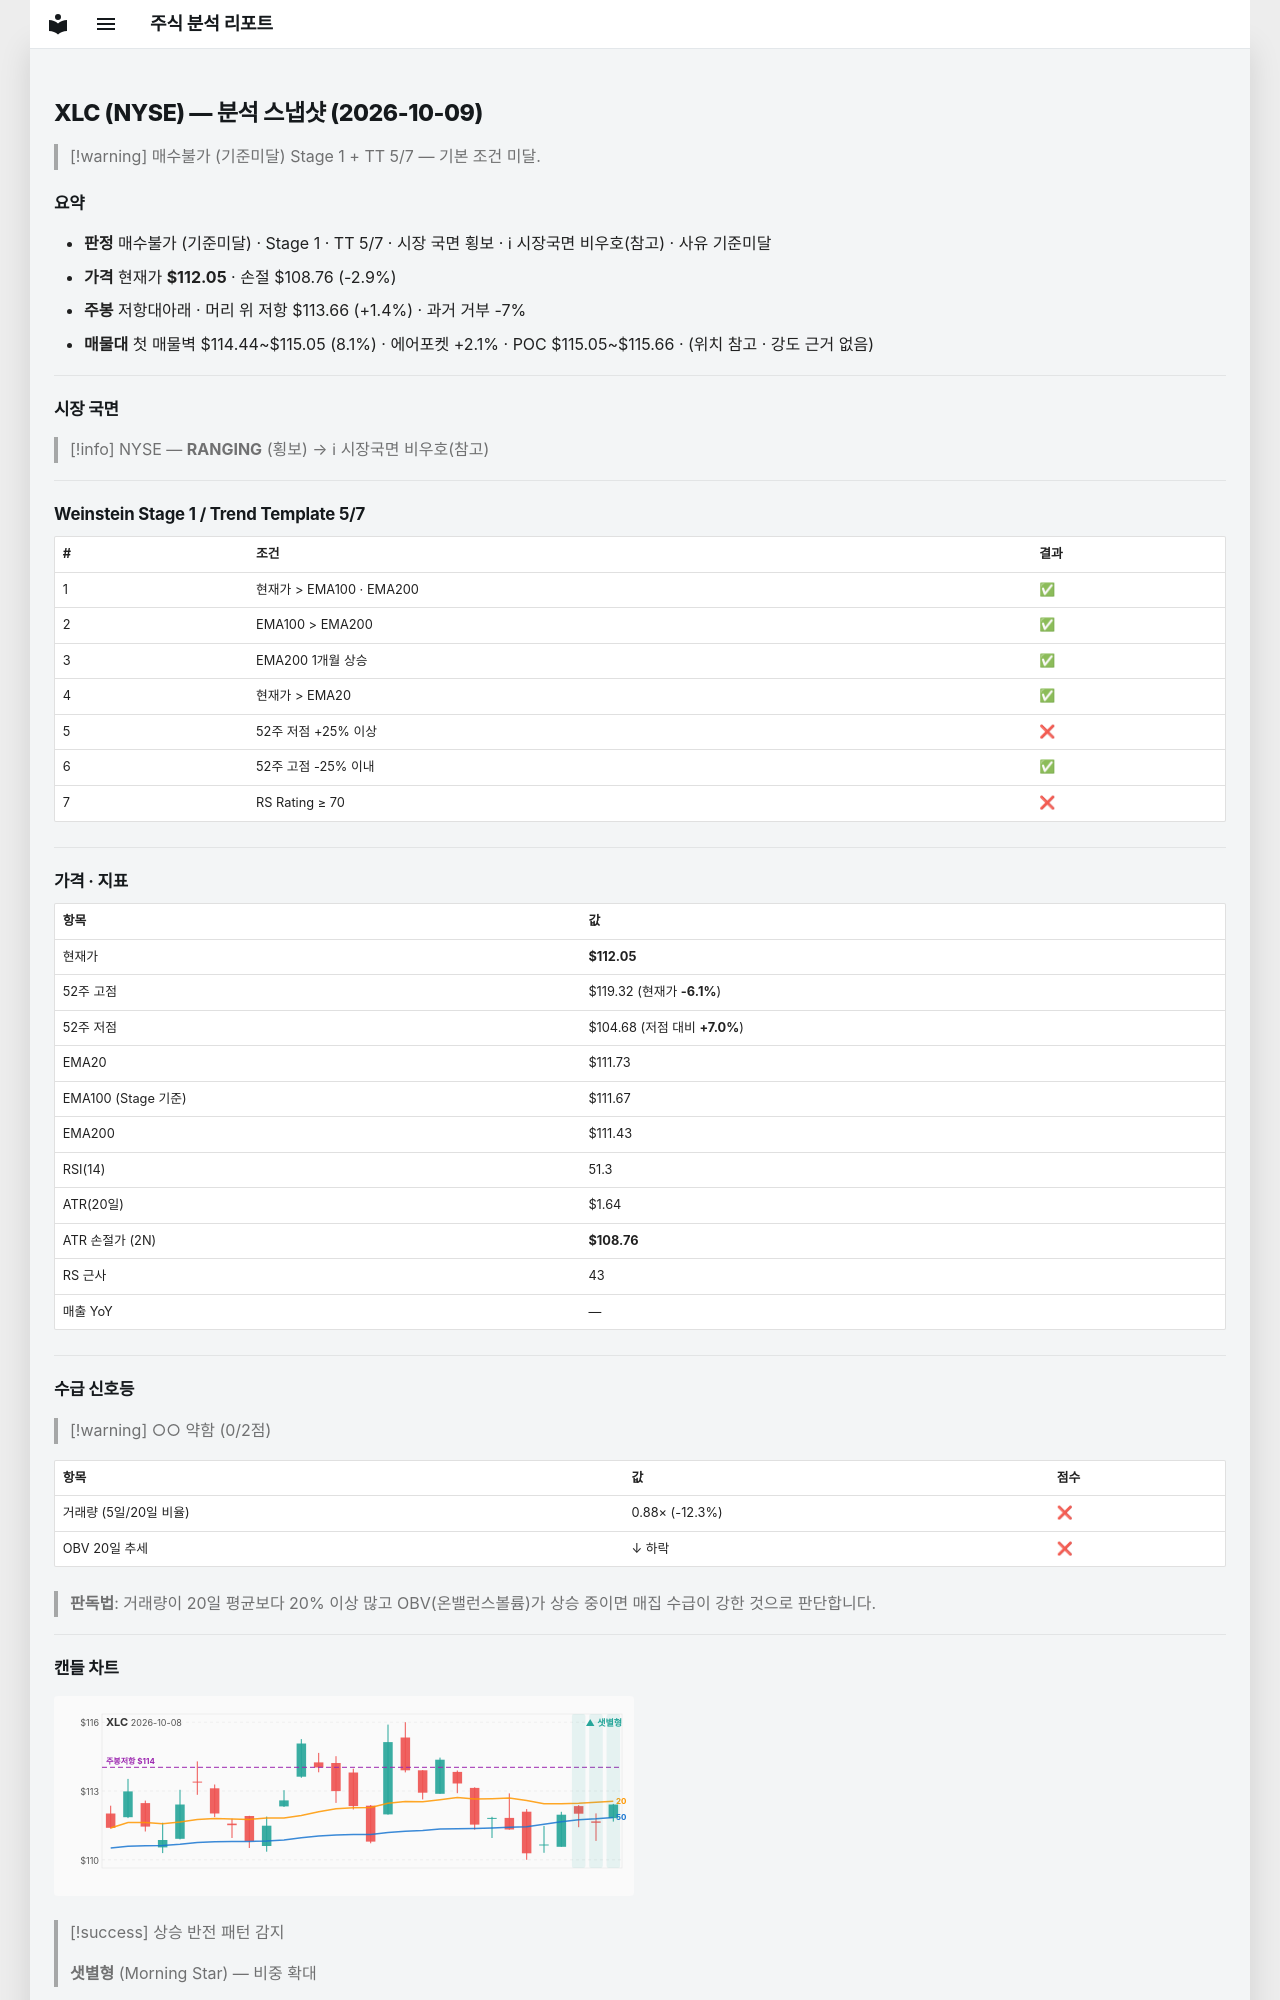

repository: soloandco/stock-reports · page: snapshots/XLC-2026-10-09/index.html · generator: mkdocs

---
type: analysis-snapshot
title: XLC 분석 스냅샷
ticker: XLC
market: NYSE
created: 2026-10-09
updated: 2026-10-09
bar-date: 2026-10-08
verdict: 매수불가
verdict-reason: 기준미달
real-rr: 0.49
sma50-gap-pct: 0.3
weekly-position: 저항대아래
weekly-overhead-price: 113.66
weekly-overhead-pct: 1.4
stage: 1
trend-template-score: 5
tt-max: 7
ma-set: ema-20-100-200
price: 112.05000305175781
stop-price: 108.76071655048571
market-regime: RANGING
supply-demand-score: 0/2
supply-demand-label: 약함
status: tracking
tags:
  - stock-agent
  - watchlist
  - XLC
  - analysis
related:
  - "[[analysis-template]]"
---

# XLC (NYSE) — 분석 스냅샷 (2026-10-09)

> [!warning] 매수불가 (기준미달)
> Stage 1 + TT 5/7 — 기본 조건 미달.

## 요약

- **판정** 매수불가 (기준미달) · Stage 1 · TT 5/7 · 시장 국면 횡보 · ℹ 시장국면 비우호(참고) · 사유 기준미달
- **가격** 현재가 **$112.05** · 손절 $108.76 (-2.9%)
- **주봉** 저항대아래 · 머리 위 저항 $113.66 (+1.4%) · 과거 거부 -7%
- **매물대** 첫 매물벽 $114.44~$115.05 (8.1%) · 에어포켓 +2.1% · POC $115.05~$115.66 · (위치 참고 · 강도 근거 없음)

---

## 시장 국면

> [!info] NYSE — **RANGING** (횡보) → ℹ 시장국면 비우호(참고)

---

## Weinstein Stage 1 / Trend Template 5/7

| # | 조건 | 결과 |
|---|------|------|
| 1 | 현재가 > EMA100 · EMA200 | ✅ |
| 2 | EMA100 > EMA200 | ✅ |
| 3 | EMA200 1개월 상승 | ✅ |
| 4 | 현재가 > EMA20 | ✅ |
| 5 | 52주 저점 +25% 이상 | ❌ |
| 6 | 52주 고점 -25% 이내 | ✅ |
| 7 | RS Rating ≥ 70 | ❌ |

---

## 가격 · 지표

| 항목 | 값 |
|------|---|
| 현재가 | **$112.05** |
| 52주 고점 | $119.32 (현재가 **-6.1%**) |
| 52주 저점 | $104.68 (저점 대비 **+7.0%**) |
| EMA20 | $111.73 |
| EMA100 (Stage 기준) | $111.67 |
| EMA200 | $111.43 |
| RSI(14) | 51.3 |
| ATR(20일) | $1.64 |
| ATR 손절가 (2N) | **$108.76** |
| RS 근사 | 43 |
| 매출 YoY | — |

---
## 수급 신호등

> [!warning] ○○ 약함 (0/2점)

| 항목 | 값 | 점수 |
|------|------|------|
| 거래량 (5일/20일 비율) | 0.88× (-12.3%) | ❌ |
| OBV 20일 추세 | ↓ 하락 | ❌ |

> **판독법**: 거래량이 20일 평균보다 20% 이상 많고 OBV(온밸런스볼륨)가 상승 중이면 매집 수급이 강한 것으로 판단합니다.

---
